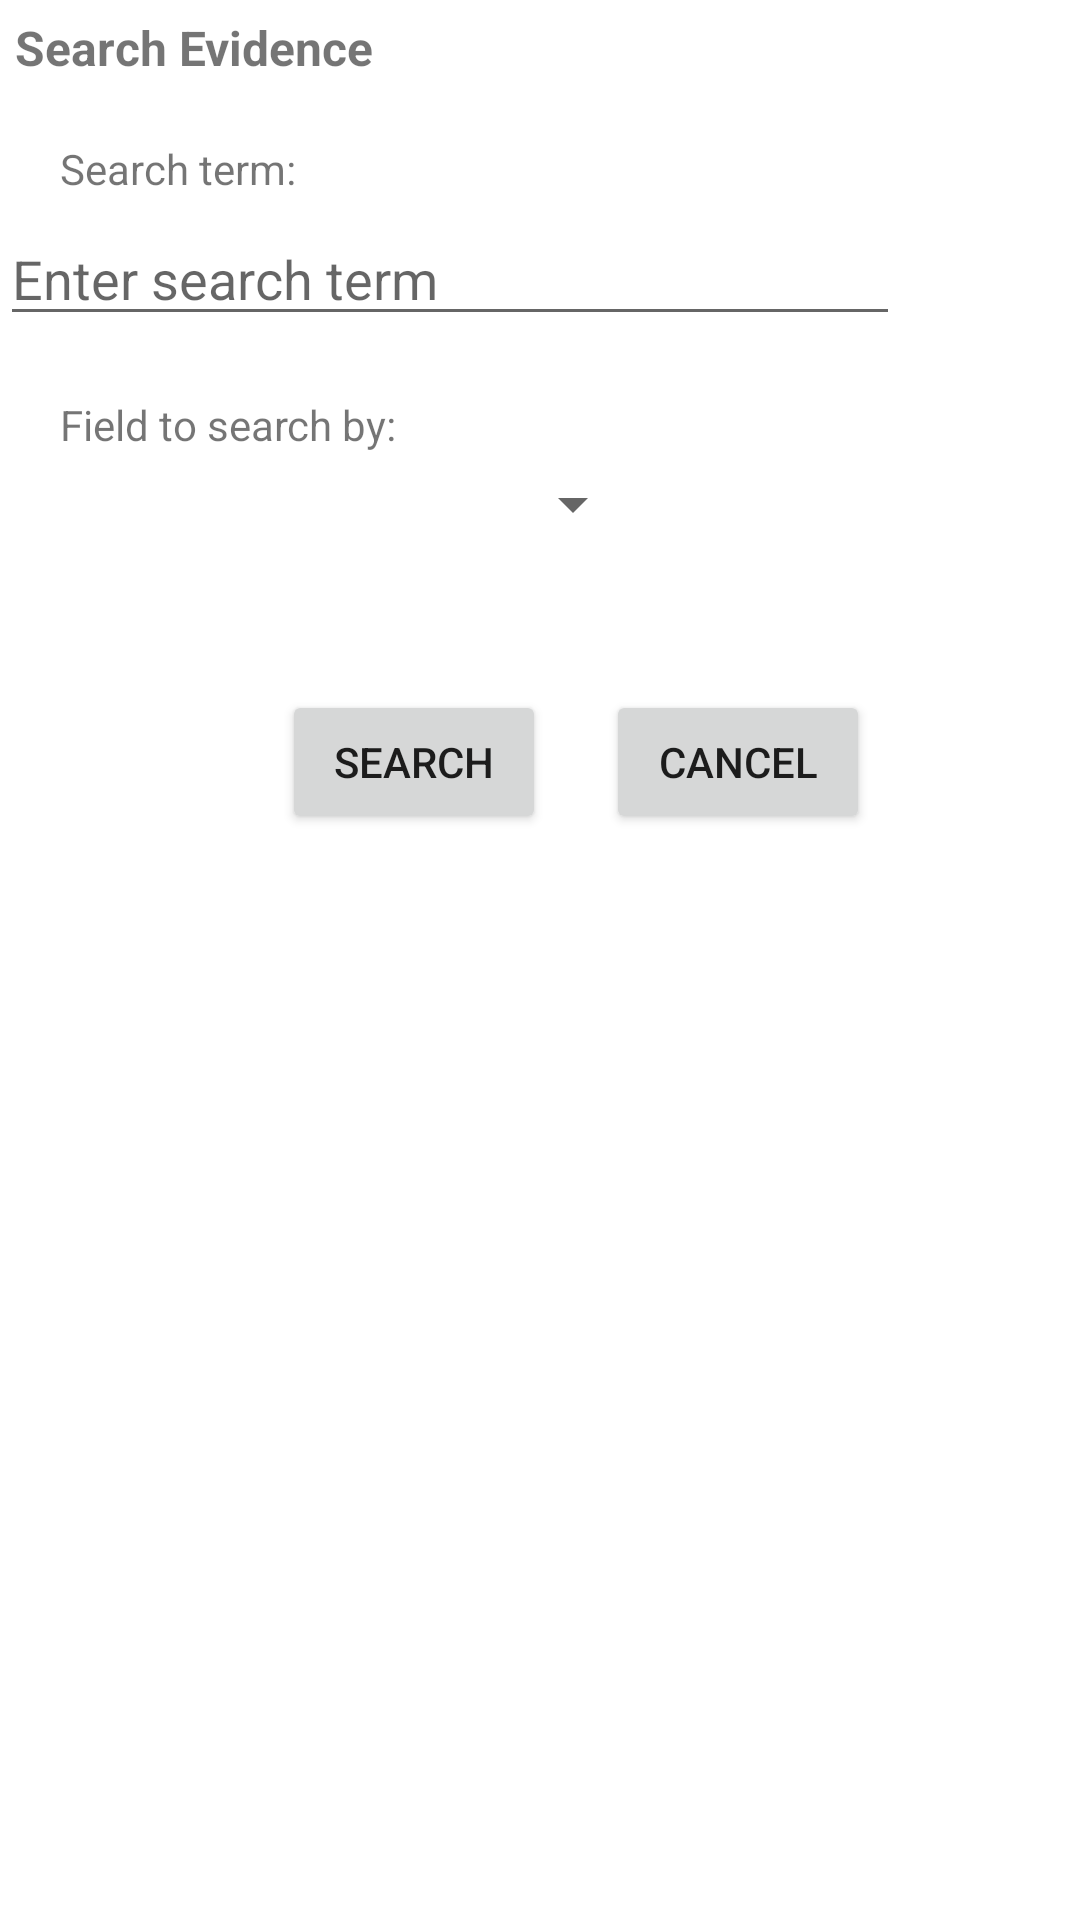

Android layout source for this screen:
<!-- AndroidManifest.xml: application theme AppTheme -->
<!-- res/layout/fragment_evidence_search.xml -->
<?xml version="1.0" encoding="utf-8"?>
<androidx.core.widget.NestedScrollView xmlns:android="http://schemas.android.com/apk/res/android"
    xmlns:app="http://schemas.android.com/apk/res-auto"
    xmlns:tools="http://schemas.android.com/tools"
    android:id="@+id/evidence_search_dialog"
    android:layout_width="300dp"
    android:layout_height="600dp">

    <androidx.constraintlayout.widget.ConstraintLayout
        android:layout_width="300dp"
        android:layout_height="600dp">

        <TextView
            android:id="@+id/textView"
            android:layout_width="wrap_content"
            android:layout_height="wrap_content"
            android:layout_marginStart="5dp"
            android:layout_marginTop="5dp"
            android:text="Search Evidence"
            android:textSize="16sp"
            android:textStyle="bold"
            app:layout_constraintStart_toStartOf="parent"
            app:layout_constraintTop_toTopOf="parent" />

        <TextView
            android:id="@+id/textView3"
            android:layout_width="wrap_content"
            android:layout_height="wrap_content"
            android:layout_marginStart="20dp"
            android:layout_marginTop="20dp"
            android:text="Search term:"
            app:layout_constraintStart_toStartOf="parent"
            app:layout_constraintTop_toBottomOf="@+id/textView" />

        <EditText
            android:id="@+id/edit_evidence_search_term"
            android:layout_width="match_parent"
            android:layout_height="wrap_content"
            android:layout_marginTop="5dp"
            android:hint="Enter search term"
            android:inputType="text"
            app:layout_constraintEnd_toEndOf="parent"
            app:layout_constraintStart_toStartOf="parent"
            app:layout_constraintTop_toBottomOf="@+id/textView3" />

        <TextView
            android:id="@+id/textView4"
            android:layout_width="wrap_content"
            android:layout_height="wrap_content"
            android:layout_marginStart="5dp"
            android:layout_marginTop="20dp"
            android:text="Field to search by:"
            app:layout_constraintStart_toStartOf="@+id/spinner_evidence_type"
            app:layout_constraintTop_toBottomOf="@+id/edit_evidence_search_term" />


        <androidx.appcompat.widget.AppCompatSpinner
            android:id="@+id/spinner_evidence_type"
            android:layout_width="200dp"
            android:layout_height="wrap_content"
            android:layout_marginStart="15dp"
            android:layout_marginTop="5dp"
            android:hint=""
            android:inputType="text"
            app:layout_constraintStart_toStartOf="parent"
            app:layout_constraintTop_toBottomOf="@+id/textView4" />

        <Button
            android:id="@+id/bu_search"
            android:layout_width="wrap_content"
            android:layout_height="wrap_content"
            android:layout_marginTop="50dp"
            android:layout_marginEnd="20dp"
            android:text="Search"
            app:layout_constraintEnd_toStartOf="@+id/bu_cancel_search"
            app:layout_constraintTop_toBottomOf="@+id/spinner_evidence_type" />

        <Button
            android:id="@+id/bu_cancel_search"
            android:layout_width="wrap_content"
            android:layout_height="wrap_content"
            android:layout_marginEnd="10dp"
            android:text="Cancel"
            app:layout_constraintEnd_toEndOf="parent"
            app:layout_constraintTop_toTopOf="@+id/bu_search" />


    </androidx.constraintlayout.widget.ConstraintLayout>
</androidx.core.widget.NestedScrollView>
<!-- resources referenced by this layout -->
<resources>
  <style name="AppTheme" parent="Theme.MaterialComponents.Light.DarkActionBar">
          
          <item name="colorPrimary">@color/colorPrimary</item>
          <item name="colorPrimaryDark">@color/colorPrimaryDark</item>
          <item name="colorAccent">@color/colorAccent</item>
          <item name="drawerArrowStyle">@style/Drawericon</item>
      </style>
  <color name="colorPrimary">#344955</color>
  <color name="colorPrimaryDark">#232F34</color>
  <color name="colorAccent">#4A6572</color>
  <style name="Drawericon" parent="Widget.AppCompat.DrawerArrowToggle">
          <item name="color">@color/colorSecondary</item>
      </style>
  <color name="colorSecondary">#F9AA33</color>
</resources>
